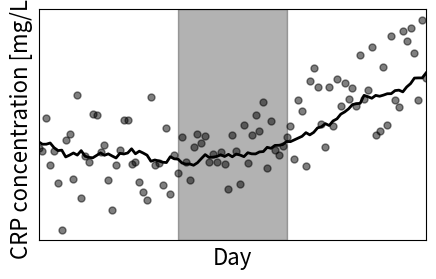

Source code (Python):
import numpy as np
import matplotlib.pyplot as plt
import matplotlib as mpl

mpl.rcParams["svg.fonttype"] = "none"


if __name__ == "__main__":

    np.random.seed(0)


    x = np.arange(115)
    y = np.ones_like(x) * 0.5 + np.random.normal(0, 1, size=x.shape) + np.exp(0.025 * (x-64))
    y_mean = [np.mean(y[i-14:i]) for i in range(14, len(y))]


    fig, ax = plt.subplots(figsize=(5, 3))
    ax.plot(x, y, marker="o", markersize=5, linestyle="", alpha=0.5, color="black") 
    ax.plot(x[14:], y_mean, color="black", linewidth=2)
    ax.axvspan(xmin=50, xmax=78, alpha=0.3, color="black")
    ax.set_xlim(14, 114)
    ax.set_xlabel("Day", fontsize=16)
    ax.set_ylabel("CRP concentration [mg/L]", fontsize=16)
    ax.set_xticks([])
    ax.set_yticks([])
    fig.savefig("sample_graph.svg", format="svg")
